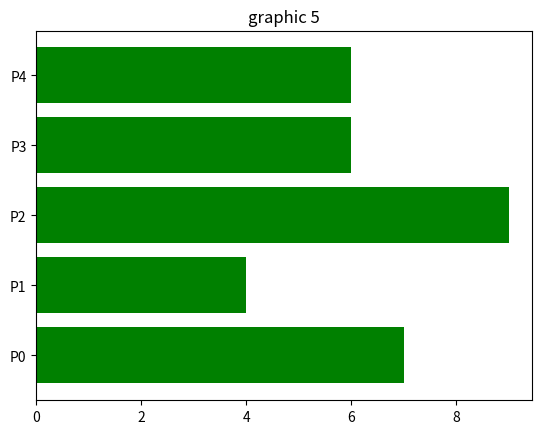

Recreate this plot in Python.
import matplotlib.pyplot as plt
import numpy as np
import random 

groups = [f"P{i}" for i in range(5)]
counts = np.random.randint(3, 10, len(groups))

fig, ax = plt.subplots()
ax.set_title("graphic 5")
plt.barh(groups, counts, color="green")
plt.show()
